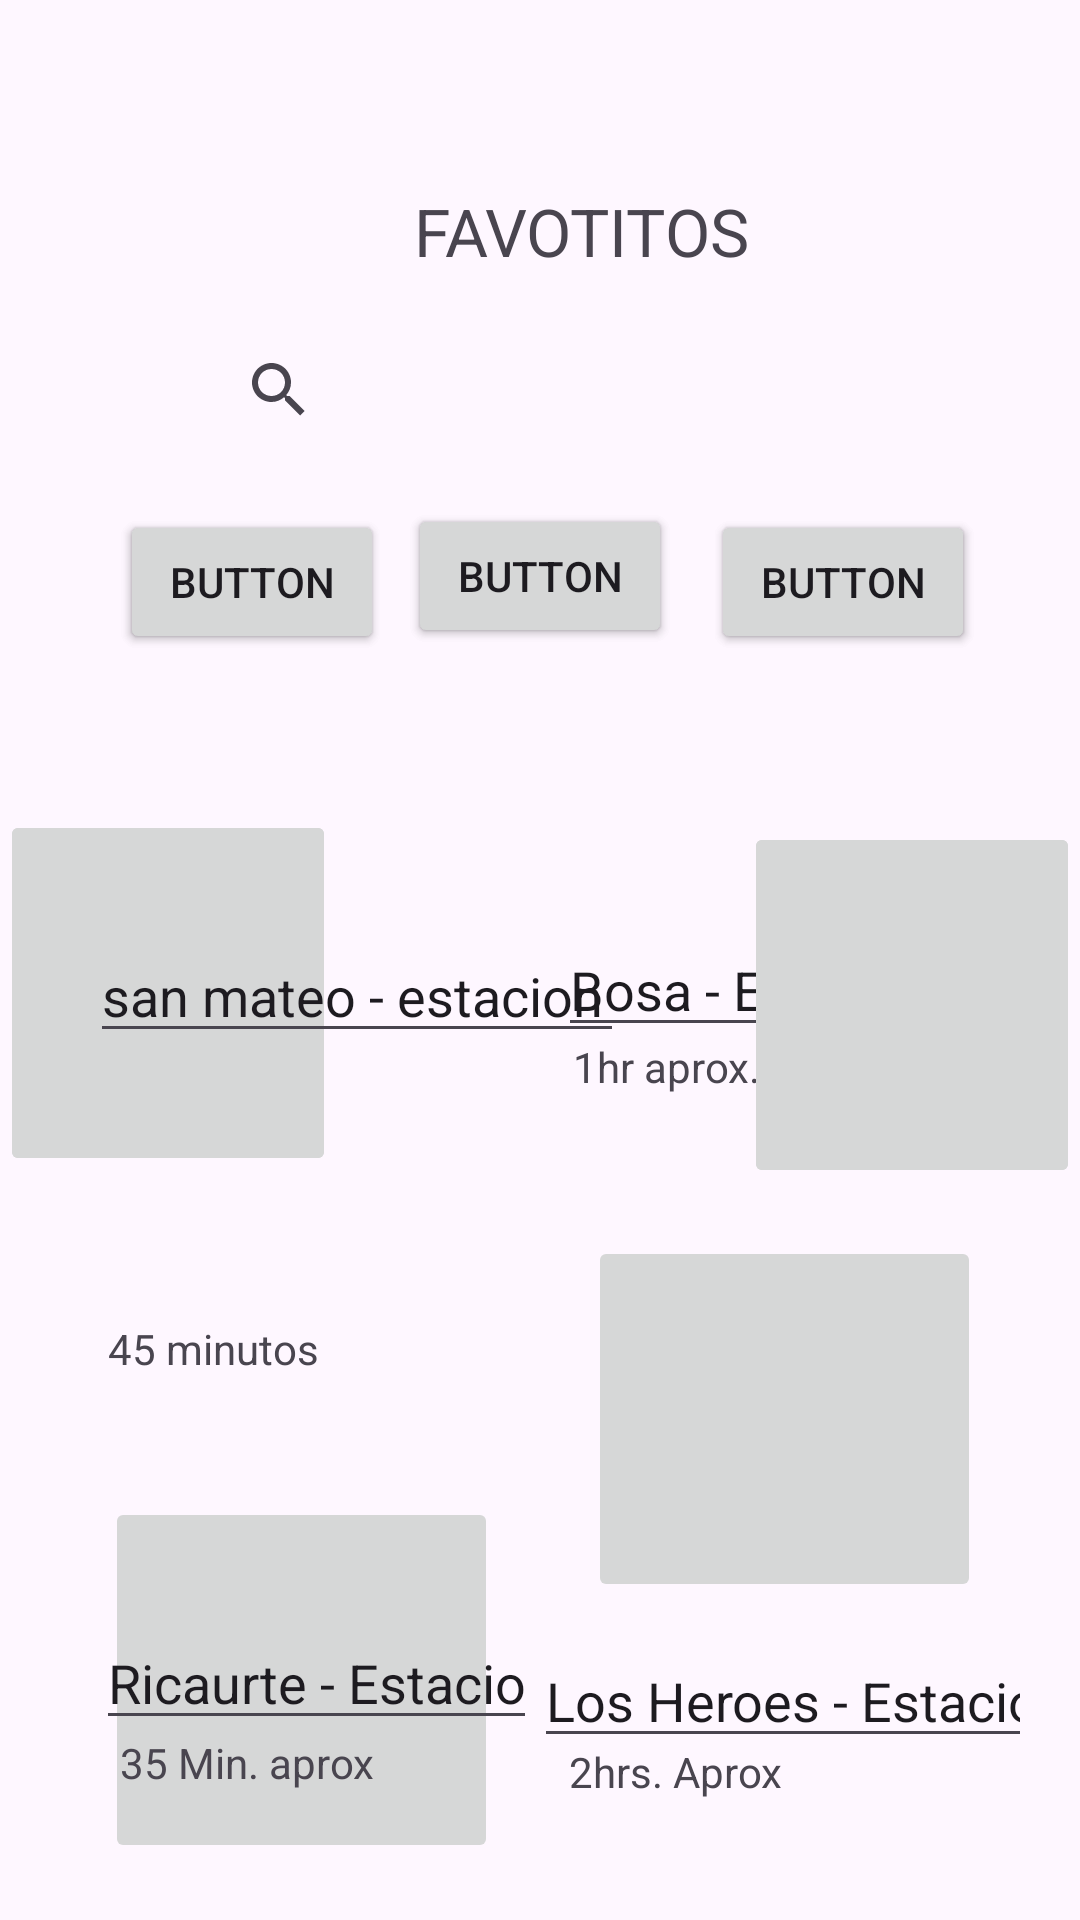

This screen was rendered from an Android layout file. Write that file and the resources it references.
<!-- AndroidManifest.xml: application theme Theme.WakeUpAlready -->
<!-- res/layout/fragment_favoritos.xml -->
<?xml version="1.0" encoding="utf-8"?>
<RelativeLayout xmlns:android="http://schemas.android.com/apk/res/android"
                xmlns:app="http://schemas.android.com/apk/res-auto" xmlns:tools="http://schemas.android.com/tools"
                android:layout_width="match_parent"
                android:layout_height="match_parent"
                tools:context=".fragments.Favoritos">

    <RelativeLayout
            android:layout_width="match_parent"
            android:layout_height="match_parent"
            tools:context=".fragments.Favoritos"
            android:layout_alignParentStart="true"
            android:layout_alignParentTop="true">

        <TextView
                android:layout_width="164dp"
                android:layout_height="wrap_content"
                android:text="FAVOTITOS"
                android:textSize="22dp"
                android:layout_marginTop="-156dp"
                android:layout_below="@+id/button"
                android:layout_marginStart="98dp"
                android:layout_alignStart="@+id/button"
                android:layout_centerInParent="true"/>
        <Button
                android:text="Button"
                android:layout_width="wrap_content"
                android:layout_height="wrap_content"
                android:id="@+id/button"
                android:layout_alignParentTop="true"
                android:layout_marginTop="170dp"
                android:layout_alignParentStart="true"
                android:layout_marginStart="40dp" tools:ignore="DuplicateIds"/>
        <Space
                android:layout_width="wrap_content"
                android:layout_height="wrap_content"/>
        <Button
                android:text="Button"
                android:layout_width="wrap_content"
                android:layout_height="wrap_content"
                android:id="@+id/button2"
                android:layout_centerHorizontal="true"
                android:layout_alignParentTop="true"
                android:layout_marginTop="168dp"/>
        <Button
                android:text="Button"
                android:layout_width="wrap_content"
                android:layout_height="wrap_content"
                android:layout_alignParentEnd="true"
                android:layout_alignParentTop="true"
                android:layout_marginEnd="35dp"
                android:layout_marginTop="170dp"
                android:id="@+id/button3"/>
        <ImageButton
                android:layout_width="131dp"
                android:layout_height="122dp"
                tools:src="@tools:sample/avatars"
                android:layout_alignParentEnd="true"
                android:layout_alignParentTop="true"
                android:layout_marginTop="270dp"
                android:id="@+id/imageButton"
                android:layout_marginEnd="248dp"
                android:layout_centerVertical="true"/>
        <ImageButton
                android:layout_width="131dp"
                android:layout_height="122dp" tools:src="@tools:sample/avatars"
                android:layout_alignParentStart="true"
                android:layout_marginStart="248dp"
                android:layout_alignParentTop="true"
                android:id="@+id/imageButton3"
                android:layout_marginTop="274dp"
                android:layout_centerVertical="true"/>
        <ImageButton
                android:layout_width="131dp"
                android:layout_height="122dp"
                tools:src="@tools:sample/avatars"
                android:layout_alignParentTop="true"
                android:layout_marginTop="499dp"
                android:id="@+id/imageButton4"
                android:layout_alignParentStart="true"
                android:layout_marginStart="35dp"/>
        <ImageButton
                android:layout_width="131dp"
                android:layout_height="122dp"
                tools:src="@tools:sample/avatars"
                android:layout_alignParentEnd="true"
                android:layout_marginEnd="33dp"
                android:layout_alignParentBottom="true"
                android:layout_marginBottom="106dp"
                android:id="@+id/imageButton5"/>
        <TextView
                android:text="45 minutos"
                android:layout_width="86dp"
                android:layout_height="wrap_content"
                android:layout_alignParentStart="true"
                android:layout_alignParentTop="true"
                android:layout_marginTop="440dp"
                android:id="@+id/textView"
                android:layout_marginStart="36dp"/>
        <EditText
                android:layout_width="150dp"
                android:layout_height="wrap_content"
                android:inputType="textPostalAddress"
                android:ems="10"
                android:layout_alignParentEnd="true"
                android:layout_marginEnd="24dp"
                android:layout_alignParentBottom="true"
                android:layout_marginBottom="291dp"
                android:id="@+id/editTextTextPostalAddress3"
                android:text="Bosa - Estacion "/>
        <TextView
                android:text="1hr aprox."
                android:layout_width="82dp"
                android:layout_height="29dp"
                android:layout_alignParentEnd="true"
                android:layout_marginEnd="87dp"
                android:layout_alignParentBottom="true"
                android:layout_marginBottom="265dp"
                android:id="@+id/textView2"/>
        <EditText
                android:layout_width="147dp"
                android:layout_height="wrap_content"
                android:inputType="textPostalAddress"
                android:ems="10"
                android:layout_alignParentStart="true"
                android:layout_marginStart="32dp"
                android:layout_alignParentBottom="true"
                android:layout_marginBottom="60dp"
                android:id="@+id/editTextTextPostalAddress4"
                android:text="Ricaurte - Estacion"/>
        <TextView
                android:text="35 Min. aprox"
                android:layout_width="wrap_content"
                android:layout_height="wrap_content"
                android:layout_alignParentStart="true"
                android:layout_marginStart="40dp"
                android:layout_alignParentBottom="true"
                android:layout_marginBottom="43dp"
                android:id="@+id/textView3"/>
        <EditText
                android:layout_width="166dp"
                android:layout_height="wrap_content"
                android:inputType="textPostalAddress"
                android:ems="10"
                android:layout_alignParentEnd="true"
                android:layout_alignParentBottom="true"
                android:layout_marginBottom="54dp"
                android:id="@+id/editTextTextPostalAddress5"
                android:text="Los Heroes - Estacion"
                android:layout_marginEnd="16dp"/>
        <TextView
                android:text="2hrs. Aprox"
                android:layout_width="wrap_content"
                android:layout_height="wrap_content" android:layout_alignParentEnd="true"
                android:layout_marginEnd="99dp" android:layout_alignParentBottom="true"
                android:layout_marginBottom="40dp" android:id="@+id/textView4"/>

        <SearchView
                android:layout_width="283dp"
                android:layout_height="wrap_content"
                android:layout_alignParentStart="true"
                android:layout_marginStart="69dp"
                android:layout_alignParentTop="true"
                android:layout_marginTop="106dp"/>
        <TextView
                android:layout_width="167dp"
                android:layout_height="wrap_content"
                android:text="Tus favoritos"
                android:textSize="32dp"
                android:layout_marginTop="-197dp"
                android:layout_marginStart="86dp"
        />

    </RelativeLayout>
    <Button
            android:text="Button"
            android:layout_width="wrap_content"
            android:layout_height="wrap_content" android:id="@+id/button"
            android:layout_alignParentTop="true" android:layout_marginTop="170dp" android:layout_alignParentStart="true"
            android:layout_marginStart="40dp"/>
    <Space
            android:layout_width="wrap_content"
            android:layout_height="wrap_content"/>
    <Button
            android:text="Button"
            android:layout_width="wrap_content"
            android:layout_height="wrap_content" android:id="@+id/button2"
            android:layout_centerHorizontal="true" android:layout_alignParentTop="true"
            android:layout_marginTop="168dp"/>
    <Button
            android:text="Button"
            android:layout_width="wrap_content"
            android:layout_height="wrap_content" android:layout_alignParentEnd="true"
            android:layout_alignParentTop="true" android:layout_marginEnd="35dp" android:layout_marginTop="170dp"
            android:id="@+id/button3"/>
    <ImageButton
            android:layout_width="131dp"
            android:layout_height="122dp" tools:src="@tools:sample/avatars" android:layout_alignParentEnd="true"
            android:layout_alignParentTop="true" android:layout_marginTop="270dp" android:id="@+id/imageButton"
            android:layout_marginEnd="248dp" android:layout_centerVertical="true"/>
    <ImageButton
            android:layout_width="131dp"
            android:layout_height="122dp" tools:src="@tools:sample/avatars"
            android:layout_alignParentStart="true" android:layout_marginStart="248dp"
            android:layout_alignParentTop="true" android:id="@+id/imageButton3" android:layout_marginTop="274dp"
            android:layout_centerVertical="true"/>
    <EditText
            android:layout_width="178dp"
            android:layout_height="wrap_content"
            android:inputType="textPostalAddress"
            android:ems="10"
            android:layout_alignParentStart="true" android:layout_alignParentBottom="true"
            android:layout_marginBottom="289dp" android:id="@+id/editTextTextPostalAddress"
            android:text="san mateo - estacion"
            android:layout_marginStart="30dp"/>

</RelativeLayout>
<!-- resources referenced by this layout -->
<resources>
  <style name="Theme.WakeUpAlready" parent="Base.Theme.WakeUpAlready" />
  <style name="Base.Theme.WakeUpAlready" parent="Theme.Material3.DayNight.NoActionBar">
          
          
      </style>
</resources>
